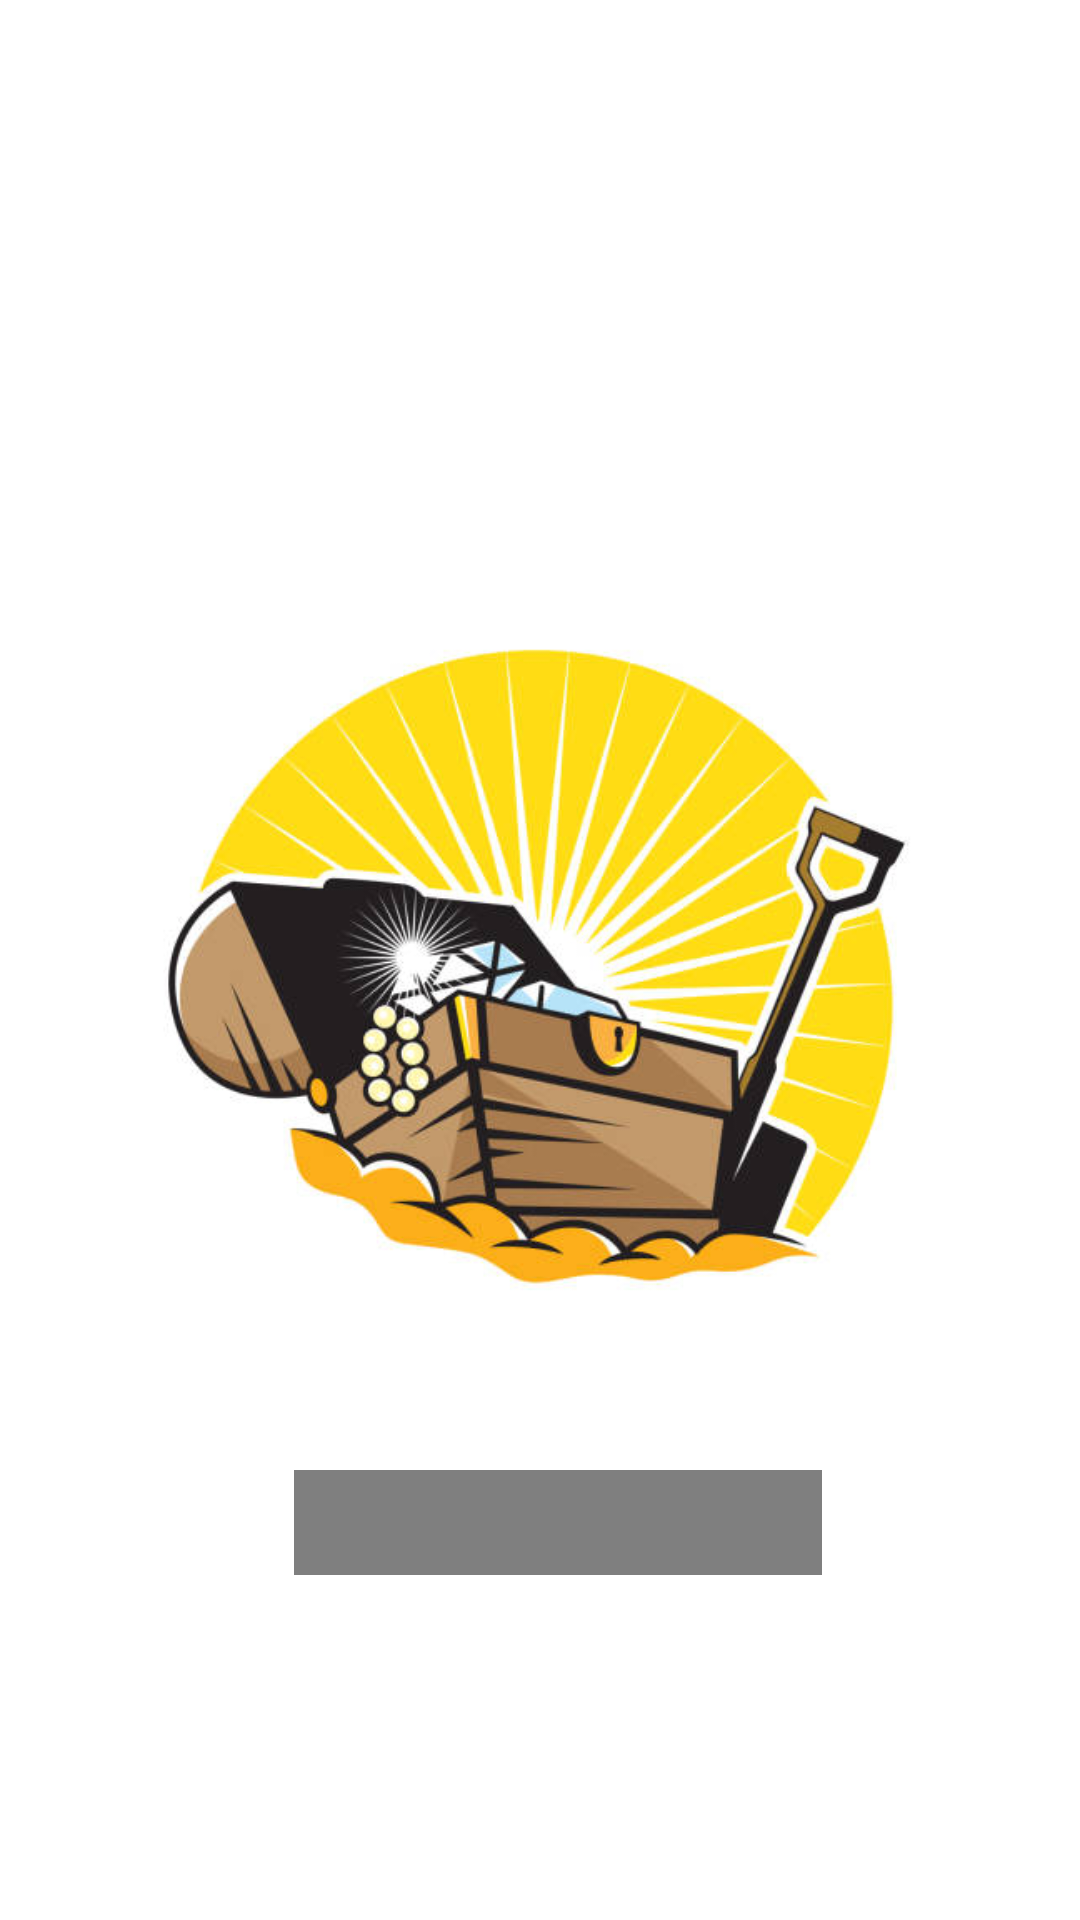

Android layout source for this screen:
<!-- AndroidManifest.xml: application theme AppTheme -->
<!-- res/layout/activity_main.xml -->
<?xml version="1.0" encoding="utf-8"?>
<RelativeLayout xmlns:android="http://schemas.android.com/apk/res/android"
    android:layout_width="match_parent"
    android:layout_height="match_parent"
    android:background="#FFFFFF">

    <ImageView
        android:id="@+id/my_image"
        android:layout_width="wrap_content"
        android:layout_height="wrap_content"
        android:layout_centerVertical="true"
        android:layout_marginBottom="300dp"
        android:src="@drawable/jo" />

    <TextView
        android:id="@+id/textView"
        android:layout_width="227dp"
        android:layout_height="51dp"
        android:layout_alignParentStart="true"
        android:layout_alignParentLeft="true"
        android:layout_alignParentTop="true"
        android:layout_alignParentEnd="true"
        android:layout_alignParentRight="true"
        android:layout_alignParentBottom="true"
        android:layout_marginStart="98dp"
        android:layout_marginLeft="98dp"
        android:layout_marginTop="525dp"
        android:layout_marginEnd="86dp"
        android:layout_marginRight="86dp"
        android:layout_marginBottom="150dp"
        android:fontFamily="@font/adamina"
        android:gravity="center"
        android:text="MNNIT Store"
        android:textColor="#0E0E0E"
        android:textSize="24dp"
        android:textStyle="bold" />
</RelativeLayout>
<!-- resources referenced by this layout -->
<resources>
  <!-- drawable jo: jpg bitmap (drawable, 40620 bytes) -->
  <style name="AppTheme" parent="Theme.AppCompat.Light.DarkActionBar">
          <item name="colorPrimary">#000000</item> 
  
          <item name="colorAccent">#FF4081</item> 
          <item name="colorPrimaryVariant">#FFD740</item> 
      </style>
</resources>
